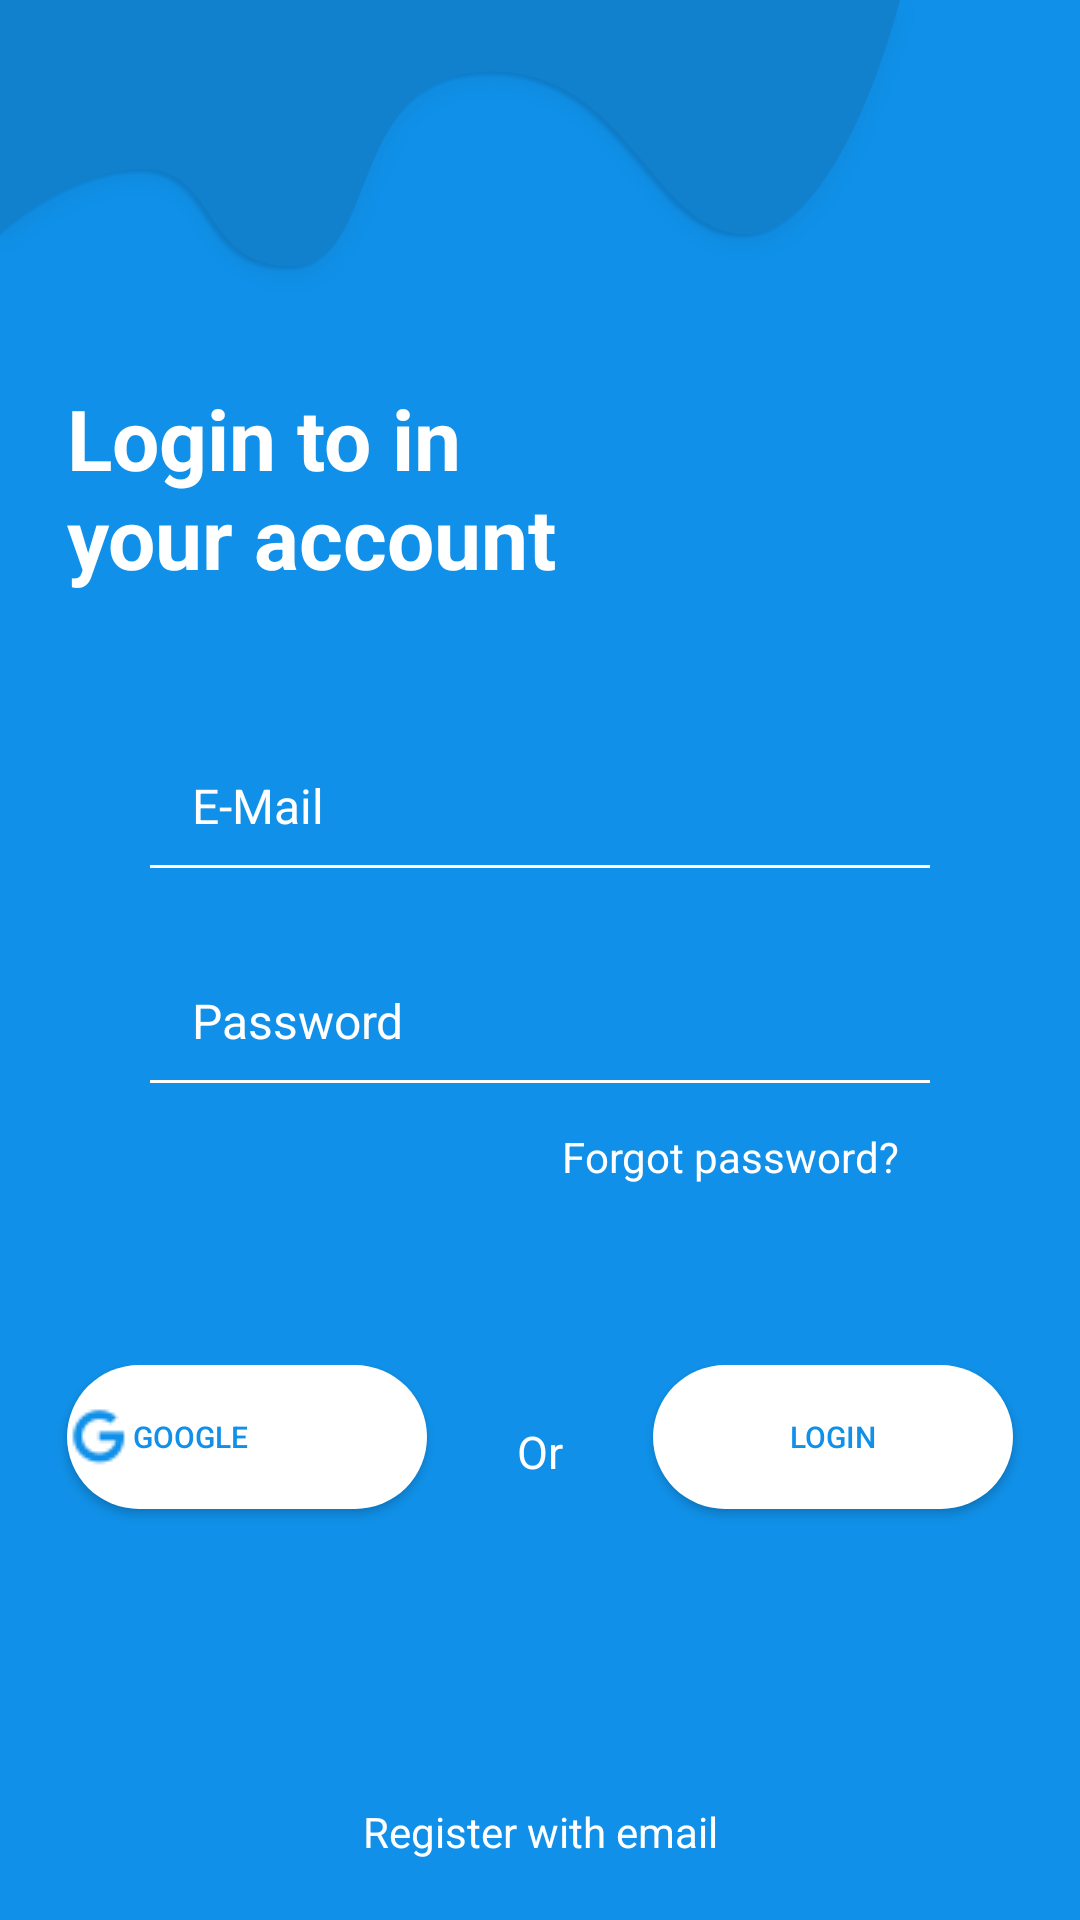

Here is an Android app screen rendered from its layout file. Give the layout XML and the strings, colors and styles it references.
<!-- AndroidManifest.xml: application theme Theme.Discipline -->
<!-- res/layout/activity_main.xml -->
<?xml version="1.0" encoding="utf-8"?>
<androidx.constraintlayout.widget.ConstraintLayout
    xmlns:android="http://schemas.android.com/apk/res/android"
    xmlns:app="http://schemas.android.com/apk/res-auto"
    xmlns:tools="http://schemas.android.com/tools"
    android:layout_width="match_parent"
    android:layout_height="match_parent"
    android:background="@color/blue_1"
    tools:context=".View.MainActivity">

    <ProgressBar
        android:id="@+id/progressBar"
        style="?android:attr/progressBarStyle"
        android:layout_width="wrap_content"
        android:layout_height="wrap_content"
        app:layout_constraintBottom_toBottomOf="parent"
        app:layout_constraintEnd_toEndOf="parent"
        android:visibility="gone"
        app:layout_constraintStart_toStartOf="parent"
        app:layout_constraintTop_toTopOf="parent" />

    <ImageView
        android:id="@+id/imageView"
        android:layout_width="wrap_content"
        android:layout_height="wrap_content"
        app:layout_constraintStart_toStartOf="parent"
        app:layout_constraintTop_toTopOf="parent"
        app:srcCompat="@drawable/top_wave39" />

    <LinearLayout
        android:id="@+id/linearLayout2"
        android:layout_width="wrap_content"
        android:layout_height="wrap_content"
        android:layout_gravity="center"
        android:orientation="vertical"
        app:layout_constraintBottom_toBottomOf="parent"
        app:layout_constraintEnd_toEndOf="parent"
        app:layout_constraintStart_toStartOf="parent"
        app:layout_constraintTop_toTopOf="parent">


        <TextView
            android:id="@+id/signUpTextView"
            android:layout_width="175dp"
            android:layout_height="wrap_content"
            android:text="Login to in your account"
            android:textColor="@color/white"
            android:layout_marginStart="10dp"
            android:textSize="28sp"
            android:textStyle="bold" />

        <EditText
            android:id="@+id/emailEditText"
            android:layout_width="260dp"
            android:layout_height="wrap_content"
            android:layout_gravity="center"
            android:layout_marginTop="50dp"
            android:background="@drawable/edittext_background"
            android:drawableStart="@drawable/email"
            android:drawablePadding="5dp"
            android:ems="10"
            android:hint=" E-Mail"
            android:inputType="textEmailAddress"
            android:padding="10dp"
            android:textColor="@color/white"
            android:textColorHint="@color/white"
            android:textSize="16sp" />

        <EditText
            android:id="@+id/passwordEditText"
            android:layout_width="260dp"
            android:layout_height="wrap_content"
            android:layout_gravity="center"
            android:layout_marginTop="30dp"
            android:background="@drawable/edittext_background"
            android:drawableStart="@drawable/password"
            android:drawablePadding="5dp"
            android:ems="10"
            android:hint=" Password"
            android:inputType="textPassword"
            android:padding="10dp"
            android:textColor="@color/white"
            android:textColorHint="@color/white"
            android:textSize="16sp" />

        <TextView
            android:id="@+id/forgotPasswordTextView"
            android:layout_width="wrap_content"
            android:layout_height="wrap_content"
            android:layout_marginStart="175dp"
            android:layout_marginTop="15dp"
            android:text="Forgot password?"
            android:textColor="@color/white" />

        <LinearLayout
            android:layout_width="wrap_content"
            android:layout_height="wrap_content"
            android:layout_gravity="center"
            android:layout_marginTop="60dp"
            android:orientation="horizontal">

            <Button
                android:id="@+id/signInButtonGoogle"
                android:layout_width="120dp"
                android:layout_height="wrap_content"
                android:layout_marginEnd="30dp"
                android:layout_marginStart="10dp"
                android:layout_marginBottom="10dp"
                android:background="@drawable/button_bg"
                android:drawableLeft="@drawable/iconsgoogleldpi"
                android:drawableTint="@color/blue_1"
                android:text="Google"
                android:textAlignment="viewStart"
                android:textColor="@color/blue_1"
                android:textSize="10dp"></Button>

            <TextView
                android:id="@+id/textView"
                android:layout_width="wrap_content"
                android:layout_height="wrap_content"
                android:layout_gravity="center"
                android:text="Or"
                android:textColor="@color/white"
                android:textSize="15dp" />

            <Button
                android:id="@+id/signInButton"
                android:layout_width="120dp"
                android:layout_height="wrap_content"
                android:layout_marginStart="30dp"
                android:layout_marginEnd="10dp"
                android:layout_marginBottom="10dp"
                android:background="@drawable/button_bg"
                android:onClick="signIn"
                android:text="LOGIN"
                android:textColor="@color/blue_1"
                android:textSize="10sp" />
        </LinearLayout>
    </LinearLayout>

    <TextView
        android:id="@+id/textViewSignUp"
        android:layout_width="wrap_content"
        android:layout_height="wrap_content"
        android:onClick="signUpAlert"
        android:text="Register with email"
        android:textColor="@color/white"
        android:layout_marginBottom="20dp"
        app:layout_constraintBottom_toBottomOf="parent"
        app:layout_constraintEnd_toEndOf="parent"
        app:layout_constraintStart_toStartOf="parent" />

</androidx.constraintlayout.widget.ConstraintLayout>
<!-- resources referenced by this layout -->
<resources>
  <color name="blue_1">#1090E8</color>
  <color name="white">#FFFFFFFF</color>
  <!-- drawable button_bg (drawable-v24) -->
  <?xml version="1.0" encoding="utf-8"?>
  <shape xmlns:android="http://schemas.android.com/apk/res/android">
      <solid android:color="@color/white"></solid>
  <corners android:radius="25dp"></corners>
  </shape>
  <!-- drawable edittext_background (drawable) -->
  <?xml version="1.0" encoding="utf-8"?>
  <layer-list xmlns:android="http://schemas.android.com/apk/res/android">
  <item android:top="-3dp" android:left="-3dp" android:right="-3dp" android:bottom="-1dp">
  <shape android:shape="rectangle">
      <stroke android:width="2dp" android:color="@color/white"></stroke>
  </shape>
  </item>
  </layer-list>
  <!-- drawable iconsgoogleldpi: png bitmap (drawable-v24, 414 bytes) -->
  <!-- drawable top_wave39: png bitmap (drawable-hdpi, 16903 bytes) -->
  <style name="Theme.Discipline" parent="Theme.MaterialComponents.DayNight.NoActionBar">
          
          <item name="colorPrimary">@color/white</item>
          <item name="colorPrimaryVariant">@color/blue_1</item>
          <item name="colorOnPrimary">@color/white</item>
          
          <item name="colorSecondary">@color/white</item>
          <item name="colorSecondaryVariant">@color/blue_1</item>
          <item name="colorOnSecondary">@color/black</item>
          
          <item name="android:statusBarColor" tools:targetApi="l">?attr/colorPrimaryVariant</item>
          
      </style>
  <color name="black">#FF000000</color>
</resources>
